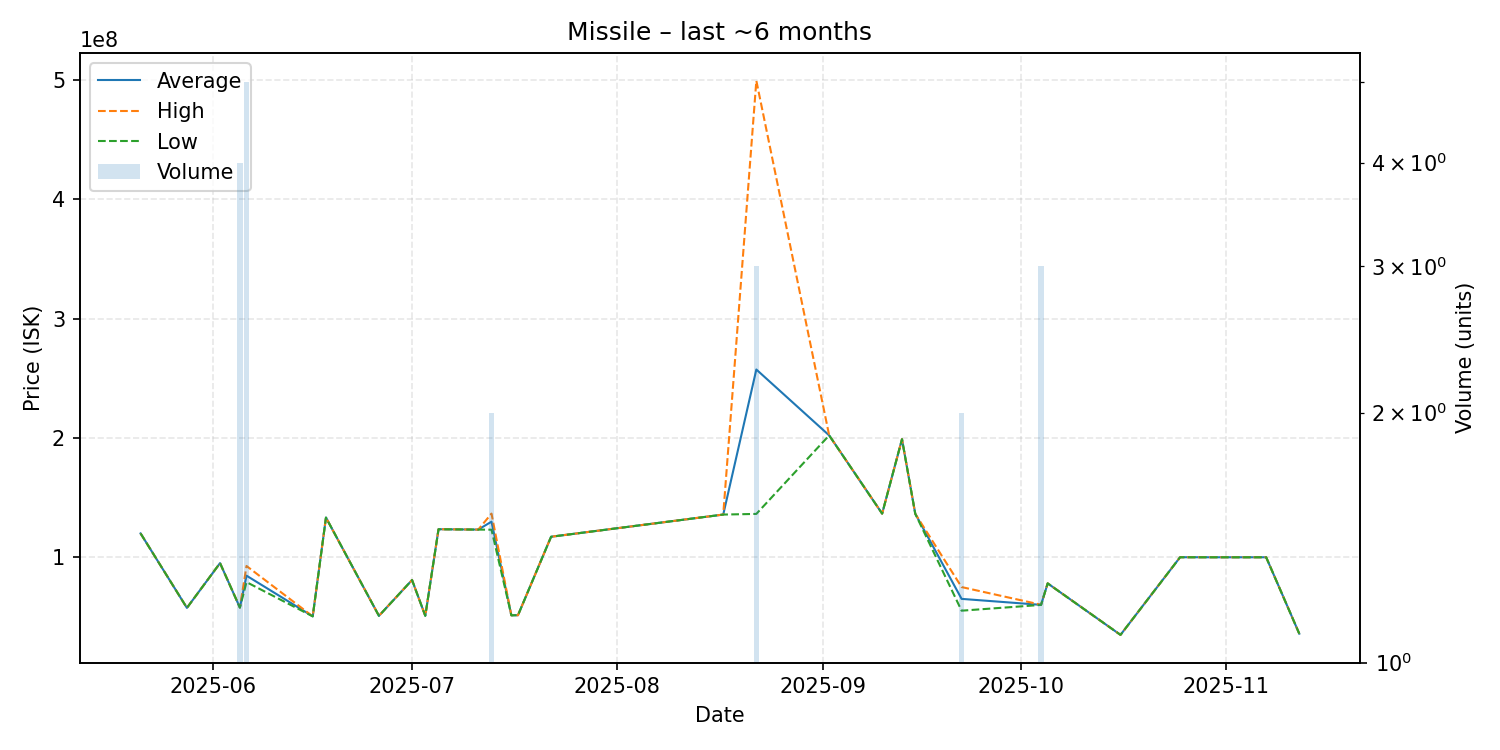

Source data for this figure (header and first rows):
date, average, highest, lowest, order_count, volume
2025-05-21, 119800000, 119800000, 119800000, 1, 1
2025-05-28, 57350000, 57350000, 57350000, 1, 1
2025-06-02, 94900000, 94900000, 94900000, 1, 1
2025-06-05, 57625000, 57680000, 57570000, 4, 4
2025-06-06, 84374000, 92490000, 78960000, 5, 5
2025-06-16, 50250000, 50250000, 50250000, 1, 1
2025-06-18, 133100000, 133100000, 133100000, 1, 1
2025-06-26, 50680000, 50680000, 50680000, 1, 1
2025-07-01, 80700000, 80700000, 80700000, 1, 1
2025-07-03, 50700000, 50700000, 50700000, 1, 1
2025-07-05, 123300000, 123300000, 123300000, 1, 1
2025-07-11, 123000000, 123000000, 123000000, 1, 1
2025-07-13, 129650000, 136400000, 122900000, 2, 2
2025-07-16, 51130000, 51130000, 51130000, 1, 1
2025-07-17, 51200000, 51200000, 51200000, 1, 1
2025-07-22, 117000000, 117000000, 117000000, 1, 1
2025-08-17, 135600000, 135600000, 135600000, 1, 1
2025-08-22, 257233333, 499400000, 136150000, 3, 3
2025-09-02, 202000000, 202000000, 202000000, 1, 1
2025-09-10, 136400000, 136400000, 136400000, 1, 1
2025-09-13, 198800000, 198800000, 198800000, 1, 1
2025-09-15, 136300000, 136300000, 136300000, 1, 1
2025-09-22, 64905000, 74810000, 55000000, 2, 2
2025-10-04, 59890000, 60000000, 59835000, 3, 3
2025-10-05, 77900000, 77900000, 77900000, 1, 1
2025-10-16, 34720000, 34720000, 34720000, 1, 1
2025-10-25, 99820000, 99820000, 99820000, 1, 1
2025-10-30, 99790000, 99790000, 99790000, 1, 1
2025-11-01, 99790000, 99790000, 99790000, 1, 1
2025-11-04, 99790000, 99790000, 99790000, 1, 1
2025-11-07, 99800000, 99800000, 99800000, 1, 1
2025-11-12, 35730000, 35730000, 35730000, 1, 1
